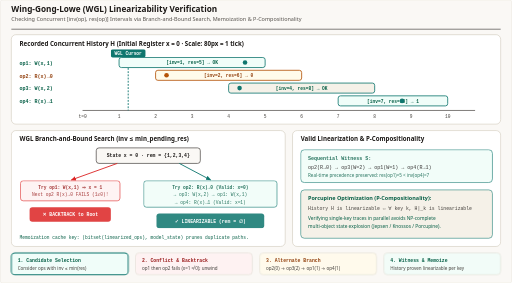
t = 0.00 s
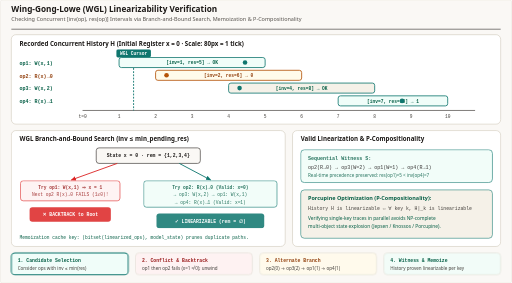
t = 1.60 s
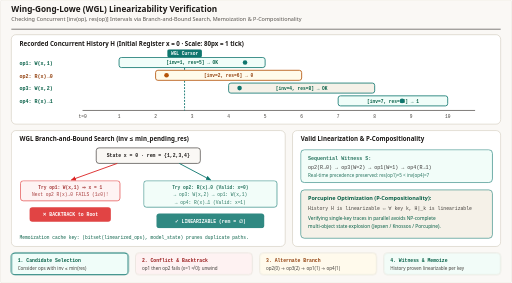
t = 3.52 s
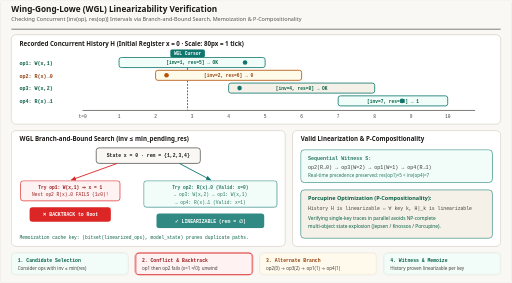
t = 5.16 s
t = 6.52 s: frame unchanged from t = 5.16 s, image omitted
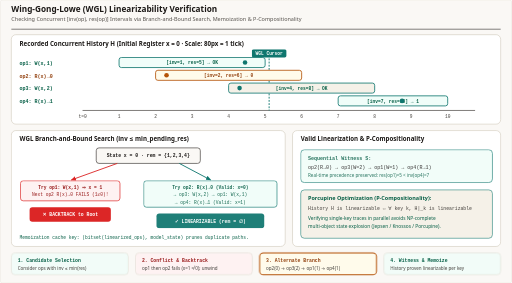
t = 8.32 s

The animated SVG that drew these frames (rendered in a browser with its animation timeline set to each time). Animation: 8 CSS @keyframes rules; frames cover the first 8.32 s, repeats indefinitely.

<svg xmlns="http://www.w3.org/2000/svg" viewBox="0 0 1120 620" width="1120" height="620" role="img" aria-labelledby="title desc">
  <title id="title">Wing-Gong-Lowe (WGL) Linearizability Verification Algorithm</title>
  <desc id="desc">Animated Wing-Gong-Lowe branch-and-bound linearizability checker on a register initialized to 0. Top panel displays four overlapping operation intervals [inv, res]: op1 W(x,1) [1,5], op2 R(x)->0 [2,6], op3 W(x,2) [4,8], and op4 R(x)->1 [7,10]. Bottom-left animates the WGL search tree: attempting op1 first sets state x=1 and fails on op2 R(x)->0, triggering backtracking; the alternate branch linearizes op2 then op3 then op1 then op4 legally with memoization. Bottom-right shows the resulting sequential execution and Herlihy-Wing P-compositionality.</desc>

  <style>
    .sans { font-family: ui-sans-serif, system-ui, -apple-system, sans-serif; }
    .mono { font-family: ui-monospace, SFMono-Regular, Menlo, monospace; }

    /* 16s loop:
       0-25%  (0-4s):  Step 1 — Pick minimal response op1 W(x,1) [1,5] (inv ≤ min res)
       25-50% (4-8s):  Step 2 — Try op2 R(x)->0 against x=1 -> CONFLICT! Backtrack!
       50-75% (8-12s): Step 3 — Branch B: op2(R->0) -> op3(W=2) -> op1(W=1) -> op4(R->1)
       75-100%(12-16s):Step 4 — Memoize (rem=empty, x=1) -> PROVABLY LINEARIZABLE!
    */
    @keyframes scan-move {
      0%, 6%   { transform: translateX(0px); }
      25%, 45% { transform: translateX(130px); }
      55%, 70% { transform: translateX(350px); }
      78%, 96% { transform: translateX(610px); }
      100%     { transform: translateX(0px); }
    }
    @keyframes fail-pop {
      0%, 22%  { opacity: 0.86; }
      28%, 52% { opacity: 1; }
      58%, 100%{ opacity: 0.86; }
    }
    @keyframes ok-pop {
      0%, 48%  { opacity: 0.86; }
      56%, 96% { opacity: 1; }
      100%     { opacity: 0.86; }
    }
    @keyframes seq-pop {
      0%, 72%  { opacity: 0.86; }
      78%, 96% { opacity: 1; }
      100%     { opacity: 0.86; }
    }

    @keyframes s1 { 0%, 24% { opacity: 1; stroke: #0f766e; stroke-width: 2.2; } 25%, 100% { opacity: 0.86; stroke: #d6d0c4; stroke-width: 1; } }
    @keyframes s2 { 0%, 24% { opacity: 0.86; stroke: #d6d0c4; stroke-width: 1; } 25%, 49% { opacity: 1; stroke: #dc2626; stroke-width: 2.2; } 50%, 100% { opacity: 0.86; stroke: #d6d0c4; stroke-width: 1; } }
    @keyframes s3 { 0%, 49% { opacity: 0.86; stroke: #d6d0c4; stroke-width: 1; } 50%, 74% { opacity: 1; stroke: #b45309; stroke-width: 2.2; } 75%, 100% { opacity: 0.86; stroke: #d6d0c4; stroke-width: 1; } }
    @keyframes s4 { 0%, 74% { opacity: 0.86; stroke: #d6d0c4; stroke-width: 1; } 75%, 100% { opacity: 1; stroke: #0f766e; stroke-width: 2.2; } }

    .scan  { animation: scan-move 16s ease-in-out infinite; }
    .f-pop { animation: fail-pop 16s ease-in-out infinite; }
    .o-pop { animation: ok-pop 16s ease-in-out infinite; }
    .sq-pop{ animation: seq-pop 16s ease-in-out infinite; }
    .st1 { animation: s1 16s linear infinite; }
    .st2 { animation: s2 16s linear infinite; }
    .st3 { animation: s3 16s linear infinite; }
    .st4 { animation: s4 16s linear infinite; }

    @media (prefers-reduced-motion: reduce) {
      .scan, .f-pop, .o-pop, .sq-pop, .st1, .st2, .st3, .st4 { animation: none !important; }
      .scan { transform: translateX(610px) !important; }
      .f-pop, .o-pop, .sq-pop, .st1, .st2, .st3, .st4 { opacity: 1 !important; }
    }
  </style>

  <defs>
    <marker id="arr-blue" viewBox="0 0 10 10" refX="8" refY="5" markerWidth="6" markerHeight="6" orient="auto-start-reverse">
      <path d="M 0 1 L 10 5 L 0 9 z" fill="#0f766e"/>
    </marker>
    <marker id="arr-rose" viewBox="0 0 10 10" refX="8" refY="5" markerWidth="6" markerHeight="6" orient="auto-start-reverse">
      <path d="M 0 1 L 10 5 L 0 9 z" fill="#dc2626"/>
    </marker>
    <marker id="arr-emerald" viewBox="0 0 10 10" refX="8" refY="5" markerWidth="6" markerHeight="6" orient="auto-start-reverse">
      <path d="M 0 1 L 10 5 L 0 9 z" fill="#0f766e"/>
    </marker>
  </defs>

  <rect x="0" y="0" width="1120" height="620" rx="4" fill="#faf8f5" stroke="#e7e2d8" stroke-width="1"/>

  <!-- Header -->
  <line x1="24" y1="64" x2="1096" y2="64" stroke="#1c1917" stroke-width="1.2"/>
  
  <text x="24" y="27" class="sans" font-size="18" font-weight="700" fill="#1c1917" font-family="Georgia, 'Times New Roman', serif">Wing-Gong-Lowe (WGL) Linearizability Verification</text>
  <text x="24" y="47" class="sans" font-size="12" fill="#57534e" font-family="ui-sans-serif, system-ui, -apple-system, sans-serif">Checking Concurrent [inv(op), res(op)] Intervals via Branch-and-Bound Search, Memoization &amp; P-Compositionality</text>

  <!-- TOP PANEL: OPERATION INTERVALS -->
  <rect x="24" y="76" width="1072" height="196" rx="10" fill="#ffffff" stroke="#d6d0c4" stroke-width="1.5"/>
  <text x="42" y="100" class="sans" font-size="13.5" font-weight="700" fill="#1c1917">Recorded Concurrent History H (Initial Register x = 0 · Scale: 80px = 1 tick)</text>

  <!-- Time Axis (t=0 at x=180 .. t=10 at x=980) -->
  <line x1="180" y1="242" x2="1040" y2="242" stroke="#44403c" stroke-width="1.5"/>
  <text x="180" y="258" class="mono" font-size="10" fill="#44403c" text-anchor="middle">t=0</text>
  <text x="260" y="258" class="mono" font-size="10" fill="#44403c" text-anchor="middle">1</text>
  <text x="340" y="258" class="mono" font-size="10" fill="#44403c" text-anchor="middle">2</text>
  <text x="420" y="258" class="mono" font-size="10" fill="#44403c" text-anchor="middle">3</text>
  <text x="500" y="258" class="mono" font-size="10" fill="#44403c" text-anchor="middle">4</text>
  <text x="580" y="258" class="mono" font-size="10" fill="#44403c" text-anchor="middle">5</text>
  <text x="660" y="258" class="mono" font-size="10" fill="#44403c" text-anchor="middle">6</text>
  <text x="740" y="258" class="mono" font-size="10" fill="#44403c" text-anchor="middle">7</text>
  <text x="820" y="258" class="mono" font-size="10" fill="#44403c" text-anchor="middle">8</text>
  <text x="900" y="258" class="mono" font-size="10" fill="#44403c" text-anchor="middle">9</text>
  <text x="980" y="258" class="mono" font-size="10" fill="#44403c" text-anchor="middle">10</text>

  <!-- Vertical Scan Cursor -->
  <g class="scan">
    <line x1="280" y1="114" x2="280" y2="242" stroke="#0f766e" stroke-width="2" stroke-dasharray="4 3"/>
    <rect x="242" y="108" width="76" height="18" rx="4" fill="#0f766e"/>
    <text x="280" y="121" class="mono" font-size="10" font-weight="700" fill="#ffffff" text-anchor="middle">WGL Cursor</text>
  </g>

  <!-- op1: W(x, 1) [1, 5] -> x=260..580 -->
  <text x="42" y="142" class="mono" font-size="11" font-weight="700" fill="#065f46">op1: W(x,1)</text>
  <rect x="260" y="126" width="320" height="22" rx="5" fill="#f0fdf9" stroke="#0f766e" stroke-width="1.8"/>
  <text x="420" y="141" class="mono" font-size="10" font-weight="700" fill="#065f46" text-anchor="middle">[inv=1, res=5] → OK</text>
  <circle cx="536" cy="137" r="5" fill="#0f766e"/>

  <!-- op2: R(x) -> 0 [2, 6] -> x=340..660 -->
  <text x="42" y="170" class="mono" font-size="11" font-weight="700" fill="#92400e">op2: R(x)→0</text>
  <rect x="340" y="154" width="320" height="22" rx="5" fill="#fffbeb" stroke="#b45309" stroke-width="1.8"/>
  <text x="500" y="169" class="mono" font-size="10" font-weight="700" fill="#92400e" text-anchor="middle">[inv=2, res=6] → 0</text>
  <circle cx="364" cy="165" r="5" fill="#b45309"/>

  <!-- op3: W(x, 2) [4, 8] -> x=500..820 -->
  <text x="42" y="198" class="mono" font-size="11" font-weight="700" fill="#065f46">op3: W(x,2)</text>
  <rect x="500" y="182" width="320" height="22" rx="5" fill="#f5f1e8" stroke="#0f766e" stroke-width="1.8"/>
  <text x="660" y="197" class="mono" font-size="10" font-weight="700" fill="#065f46" text-anchor="middle">[inv=4, res=8] → OK</text>
  <circle cx="524" cy="193" r="5" fill="#0f766e"/>

  <!-- op4: R(x) -> 1 [7, 10] -> x=740..980 -->
  <text x="42" y="226" class="mono" font-size="11" font-weight="700" fill="#065f46">op4: R(x)→1</text>
  <rect x="740" y="210" width="240" height="22" rx="5" fill="#f0fdf9" stroke="#0f766e" stroke-width="1.8"/>
  <text x="860" y="225" class="mono" font-size="10" font-weight="700" fill="#065f46" text-anchor="middle">[inv=7, res=10] → 1</text>
  <circle cx="880" cy="221" r="5" fill="#0f766e"/>

  <!-- BOTTOM-LEFT: WGL SEARCH TREE -->
  <rect x="24" y="286" width="600" height="254" rx="10" fill="#ffffff" stroke="#d6d0c4" stroke-width="1.5"/>
  <text x="42" y="310" class="sans" font-size="13.5" font-weight="700" fill="#1c1917">WGL Branch-and-Bound Search (inv ≤ min_pending_res)</text>

  <!-- Root -->
  <rect x="210" y="324" width="228" height="34" rx="6" fill="#faf8f5" stroke="#44403c" stroke-width="1.5"/>
  <text x="324" y="345" class="mono" font-size="10.5" font-weight="700" fill="#1c1917" text-anchor="middle">State x = 0 · rem = {1,2,3,4}</text>

  <!-- Failed Left Branch -->
  <line x1="256" y1="358" x2="156" y2="394" stroke="#dc2626" stroke-width="2" marker-end="url(#arr-rose)"/>
  <g class="f-pop">
    <rect x="44" y="396" width="218" height="44" rx="6" fill="#fef2f2" stroke="#dc2626" stroke-width="1.5"/>
    <text x="153" y="414" class="mono" font-size="10" font-weight="700" fill="#991b1b" text-anchor="middle">Try op1: W(x,1) ⇒ x = 1</text>
    <text x="153" y="430" class="mono" font-size="10" fill="#991b1b" text-anchor="middle">Next op2 R(x)→0 FAILS (1≠0)!</text>

    <rect x="64" y="454" width="178" height="32" rx="6" fill="#dc2626"/>
    <text x="153" y="474" class="mono" font-size="10.5" font-weight="700" fill="#ffffff" text-anchor="middle">✕ BACKTRACK to Root</text>
  </g>

  <!-- Valid Right Branch -->
  <line x1="392" y1="358" x2="460" y2="394" stroke="#0f766e" stroke-width="2" marker-end="url(#arr-emerald)"/>
  <g class="o-pop">
    <rect x="314" y="396" width="292" height="58" rx="6" fill="#f0fdf9" stroke="#0f766e" stroke-width="1.5"/>
    <text x="460" y="414" class="mono" font-size="10" font-weight="700" fill="#065f46" text-anchor="middle">Try op2: R(x)→0 (Valid: x=0)</text>
    <text x="460" y="430" class="mono" font-size="10" fill="#065f46" text-anchor="middle">→ op3: W(x,2) → op1: W(x,1)</text>
    <text x="460" y="446" class="mono" font-size="10" fill="#065f46" text-anchor="middle">→ op4: R(x)→1 (Valid: x=1)</text>

    <rect x="342" y="468" width="236" height="32" rx="6" fill="#0f766e"/>
    <text x="460" y="488" class="mono" font-size="10.5" font-weight="700" fill="#ffffff" text-anchor="middle">✓ LINEARIZABLE (rem = ∅)</text>
  </g>

  <text x="42" y="524" class="mono" font-size="10" fill="#065f46">Memoization cache key: (bitset(linearized_ops), model_state) prunes duplicate paths.</text>

  <!-- BOTTOM-RIGHT: SEQUENTIAL ORDER & P-COMPOSITIONALITY -->
  <rect x="640" y="286" width="456" height="254" rx="10" fill="#ffffff" stroke="#d6d0c4" stroke-width="1.5"/>
  <text x="658" y="310" class="sans" font-size="13.5" font-weight="700" fill="#1c1917">Valid Linearization &amp; P-Compositionality</text>

  <g class="sq-pop">
    <rect x="658" y="328" width="420" height="72" rx="8" fill="#f0fdf9" stroke="#0f766e" stroke-width="1.5"/>
    <text x="674" y="350" class="mono" font-size="11" font-weight="700" fill="#065f46">Sequential Witness S:</text>
    <text x="674" y="370" class="mono" font-size="11" fill="#1c1917">op2(R→0) → op3(W=2) → op1(W=1) → op4(R→1)</text>
    <text x="674" y="388" class="sans" font-size="10" fill="#065f46">Real-time precedence preserved: res(op1)=5 &lt; inv(op4)=7</text>
  </g>

  <rect x="658" y="416" width="420" height="106" rx="8" fill="#f5f1e8" stroke="#0f766e" stroke-width="1.2"/>
  <text x="674" y="438" class="sans" font-size="12" font-weight="700" fill="#065f46">Porcupine Optimization (P-Compositionality):</text>
  <text x="674" y="460" class="mono" font-size="10.5" fill="#44403c">History H is linearizable ⇔ ∀ key k, H|_k is linearizable</text>
  <text x="674" y="482" class="sans" font-size="10.5" fill="#065f46">Verifying single-key traces in parallel avoids NP-complete</text>
  <text x="674" y="500" class="sans" font-size="10.5" fill="#065f46">multi-object state explosion (Jepsen / Knossos / Porcupine).</text>

  <!-- FOOTER STEP BAR -->
  <rect x="24" y="554" width="256" height="48" rx="8" fill="#f0fdf9" class="st1"/>
  <text x="38" y="574" class="mono" font-size="10.5" font-weight="700" fill="#065f46">1. Candidate Selection</text>
  <text x="38" y="591" class="sans" font-size="10" fill="#44403c">Consider ops with inv ≤ min(res)</text>

  <rect x="296" y="554" width="256" height="48" rx="8" fill="#fef2f2" class="st2"/>
  <text x="310" y="574" class="mono" font-size="10.5" font-weight="700" fill="#991b1b">2. Conflict &amp; Backtrack</text>
  <text x="310" y="591" class="sans" font-size="10" fill="#44403c">op1 then op2 fails (x=1 ≠ 0); unwind</text>

  <rect x="568" y="554" width="256" height="48" rx="8" fill="#fffbeb" class="st3"/>
  <text x="582" y="574" class="mono" font-size="10.5" font-weight="700" fill="#92400e">3. Alternate Branch</text>
  <text x="582" y="591" class="sans" font-size="10" fill="#44403c">op2(0) → op3(2) → op1(1) → op4(1)</text>

  <rect x="840" y="554" width="256" height="48" rx="8" fill="#f0fdf9" class="st4"/>
  <text x="854" y="574" class="mono" font-size="10.5" font-weight="700" fill="#065f46">4. Witness &amp; Memoize</text>
  <text x="854" y="591" class="sans" font-size="10" fill="#44403c">History proven linearizable per key</text>
</svg>
